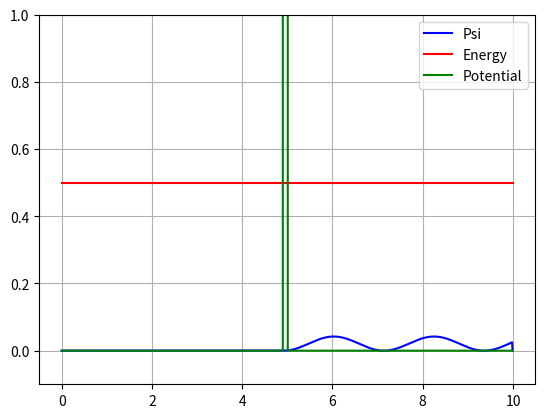

This chart was generated by the following Python code:
import numpy as np
from scipy.integrate import odeint
import matplotlib.pyplot as plt

# x' =
# v' = k/m*(x-x0)^2

def step(x, center=0):
    res = np.zeros_like(x)
    for i in range(len(x)):
        if x[i]-center>0:
            res[i] = 1
    return res

def fun(y, t, V=1, E=1, m=1, hbar = 1):
    psi, dpsi = y
    dpsidt = [dpsi, 2*m*(V-E)*psi/(hbar**2)]
    return dpsidt


dx = 0.01
x = np.arange(0, 10, dx)
k = 1
V = 50*(step(x, 4.9)-step(x, 5))
#V = 2*np.ones_like(x)
E = 0.5
m = 2
hbar = 1
psi = np.zeros_like(x)
psi0 = [8 ,0]
for pos in range(len(x)-1):
    psi[pos] = odeint(fun, psi0, [x[pos],x[pos+1]], args=(V[pos], E, m, hbar))[1,0]
    dpsi = odeint(fun, psi0, [x[pos],x[pos+1]], args=(V[pos], E, m, hbar))[1,1]
    print(odeint(fun, psi0, [x[pos],x[pos+1]], args=(V[pos], E, m, hbar)))
    psi0 = [psi[pos], dpsi]
normed_psi = psi/np.linalg.norm(psi)
plt.plot(x, 10*normed_psi**2, 'b', label ='Psi')
plt.plot(x, np.ones_like(x)*E, 'r', label='Energy')
plt.plot(x, V, 'g',label = 'Potential')
plt.ylim([-0.1,1])
plt.grid()
plt.legend()
plt.show()




